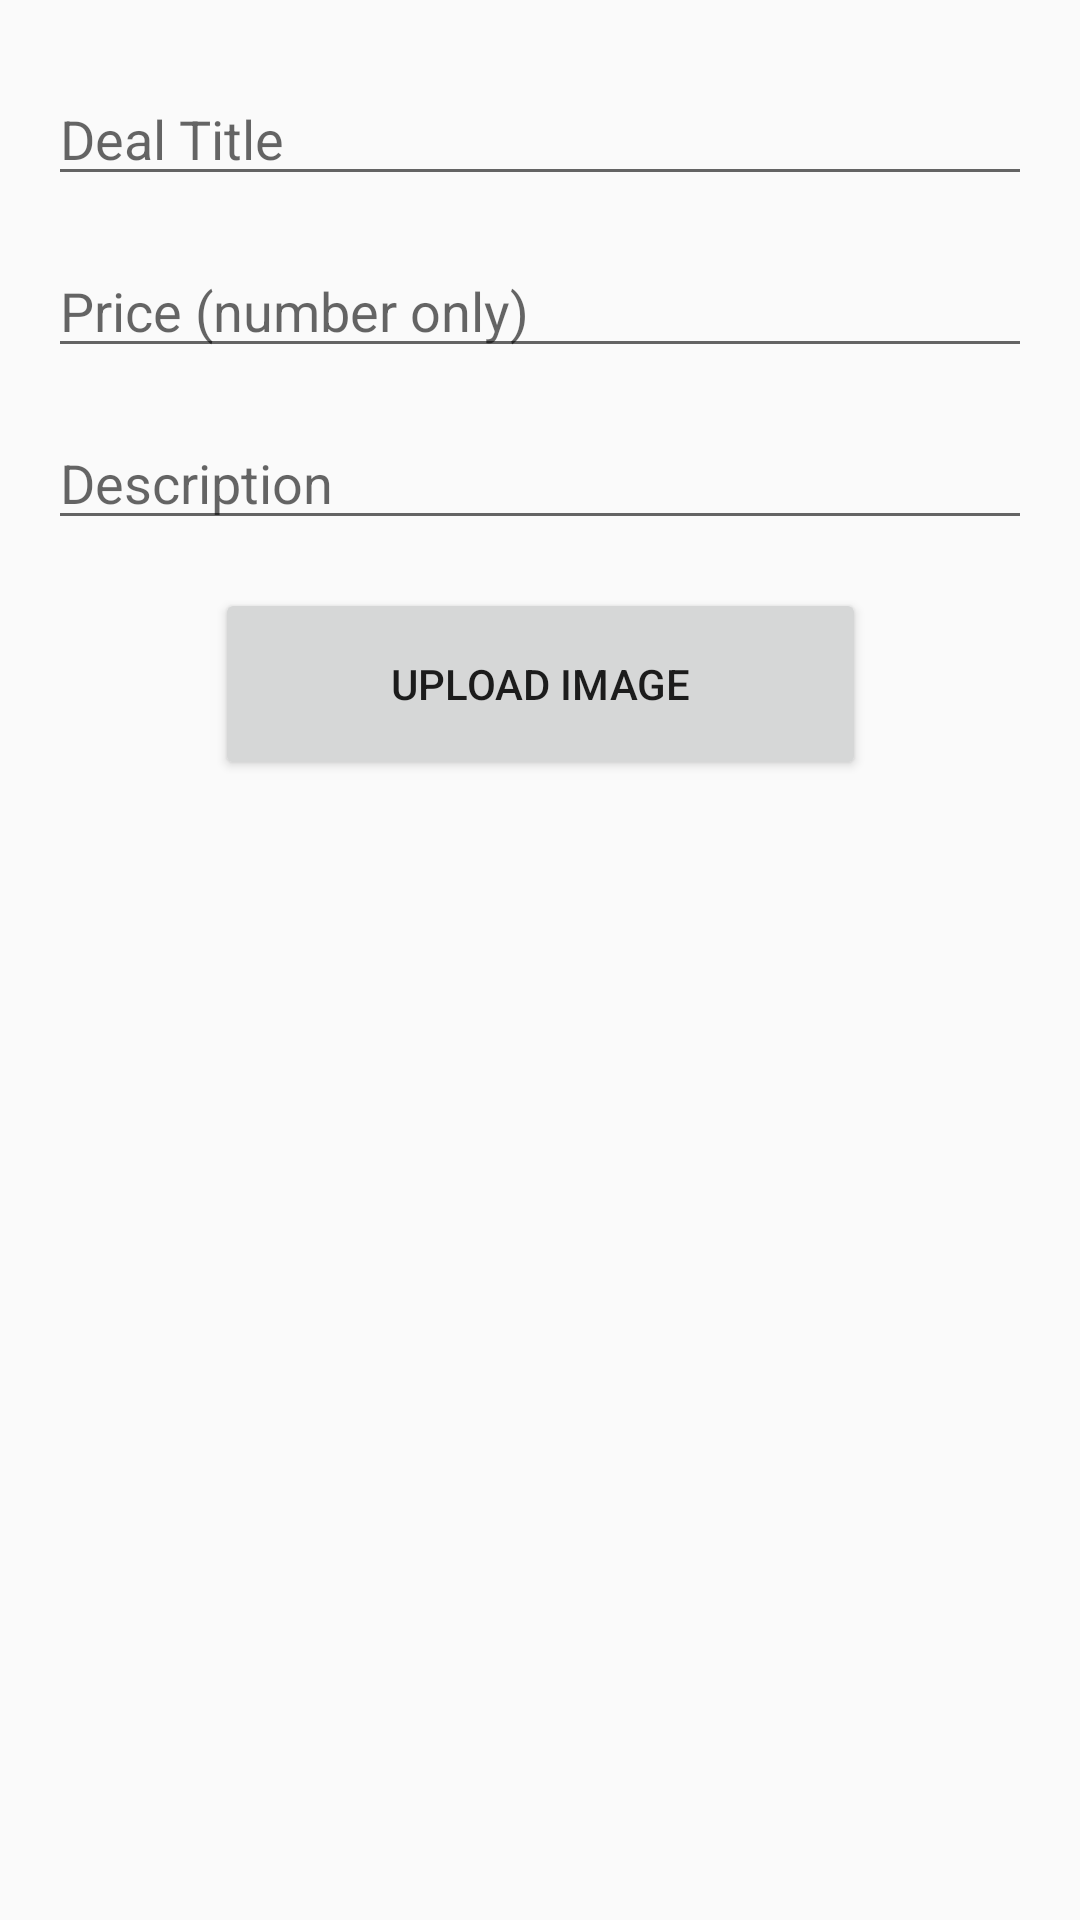

Android layout source for this screen:
<!-- AndroidManifest.xml: application theme AppTheme -->
<!-- res/layout/content_deal.xml -->
<?xml version="1.0" encoding="utf-8"?>
<android.support.constraint.ConstraintLayout xmlns:android="http://schemas.android.com/apk/res/android"
    xmlns:app="http://schemas.android.com/apk/res-auto"
    xmlns:tools="http://schemas.android.com/tools"
    android:layout_width="match_parent"
    android:layout_height="match_parent"
    app:layout_behavior="@string/appbar_scrolling_view_behavior"
    tools:context=".DealActivity"
    tools:showIn="@layout/activity_deal">

    <EditText
        android:id="@+id/txtTitle"
        android:layout_width="match_parent"
        android:layout_height="wrap_content"
        android:layout_marginStart="@dimen/txt_margin_standard"
        android:layout_marginTop="@dimen/txt_margin_large"
        android:layout_marginEnd="@dimen/txt_margin_standard"
        android:hint="@string/title_hint"
        app:layout_constraintEnd_toEndOf="parent"
        app:layout_constraintStart_toStartOf="parent"
        app:layout_constraintTop_toTopOf="parent" />

    <EditText
        android:id="@+id/txtPrice"
        android:layout_width="match_parent"
        android:layout_height="wrap_content"
        android:layout_marginStart="@dimen/txt_margin_standard"
        android:layout_marginTop="@dimen/txt_margin_standard"
        android:layout_marginEnd="@dimen/txt_margin_standard"
        android:inputType="numberDecimal"
        android:hint="@string/price_hint"
        app:layout_constraintEnd_toEndOf="parent"
        app:layout_constraintStart_toStartOf="parent"
        app:layout_constraintTop_toBottomOf="@+id/txtTitle" />

    <EditText
        android:id="@+id/txtDescription"
        android:layout_width="match_parent"
        android:layout_height="wrap_content"
        android:layout_marginStart="@dimen/txt_margin_standard"
        android:layout_marginTop="@dimen/txt_margin_standard"
        android:layout_marginEnd="@dimen/txt_margin_standard"
        android:hint="@string/description_hint"
        app:layout_constraintEnd_toEndOf="parent"
        app:layout_constraintStart_toStartOf="parent"
        app:layout_constraintTop_toBottomOf="@+id/txtPrice" />

    <Button
        android:id="@+id/btnImage"
        android:layout_width="217dp"
        android:layout_height="64dp"
        android:layout_marginStart="@dimen/txt_margin_standard"
        android:layout_marginTop="16dp"
        android:layout_marginEnd="@dimen/txt_margin_standard"
        android:text="Upload Image"
        app:layout_constraintEnd_toEndOf="parent"
        app:layout_constraintStart_toStartOf="parent"
        app:layout_constraintTop_toBottomOf="@+id/txtDescription" />

    <ImageView
        android:id="@+id/image"
        android:layout_width="wrap_content"
        android:layout_height="wrap_content"
        android:layout_marginStart="@dimen/txt_margin_standard"
        android:layout_marginTop="@dimen/txt_margin_standard"
        android:layout_marginEnd="@dimen/txt_margin_standard"
        app:layout_constraintEnd_toEndOf="parent"
        app:layout_constraintStart_toStartOf="parent"
        app:layout_constraintTop_toBottomOf="@+id/btnImage"
        app:srcCompat="@android:color/transparent" />

</android.support.constraint.ConstraintLayout>
<!-- res/layout/activity_deal.xml (included above) -->
<?xml version="1.0" encoding="utf-8"?>
<android.support.design.widget.CoordinatorLayout xmlns:android="http://schemas.android.com/apk/res/android"
    xmlns:app="http://schemas.android.com/apk/res-auto"
    xmlns:tools="http://schemas.android.com/tools"
    android:layout_width="match_parent"
    android:layout_height="match_parent"
    tools:context=".DealActivity">

    <android.support.design.widget.AppBarLayout
        android:layout_width="match_parent"
        android:layout_height="wrap_content"
        android:theme="@style/AppTheme.AppBarOverlay">

        <android.support.v7.widget.Toolbar
            android:id="@+id/toolbar"
            android:layout_width="match_parent"
            android:layout_height="?attr/actionBarSize"
            android:background="?attr/colorPrimary"
            app:popupTheme="@style/AppTheme.PopupOverlay" />

    </android.support.design.widget.AppBarLayout>

    <include layout="@layout/content_deal" />


</android.support.design.widget.CoordinatorLayout>
<!-- resources referenced by this layout -->
<resources>
  <dimen name="txt_margin_large">24dp</dimen>
  <dimen name="txt_margin_standard">16dp</dimen>
  <string name="description_hint">Description</string>
  <string name="price_hint">Price (number only)</string>
  <string name="title_hint">Deal Title</string>
  <style name="AppTheme.AppBarOverlay" parent="ThemeOverlay.AppCompat.Dark.ActionBar" />
  <style name="AppTheme.PopupOverlay" parent="ThemeOverlay.AppCompat.Light" />
  <style name="AppTheme" parent="Theme.AppCompat.Light.DarkActionBar">
          
          <item name="colorPrimary">@color/colorPrimary</item>
          <item name="colorPrimaryDark">@color/colorPrimaryDark</item>
          <item name="colorAccent">@color/colorAccent</item>
      </style>
  <!-- not gathered from this repository: default colours our renderer supplied (Android Studio template values) -->
  <color name="colorPrimary">#FF6200EE</color>
  <color name="colorPrimaryDark">#FF3700B3</color>
  <color name="colorAccent">#FF03DAC5</color>
</resources>
